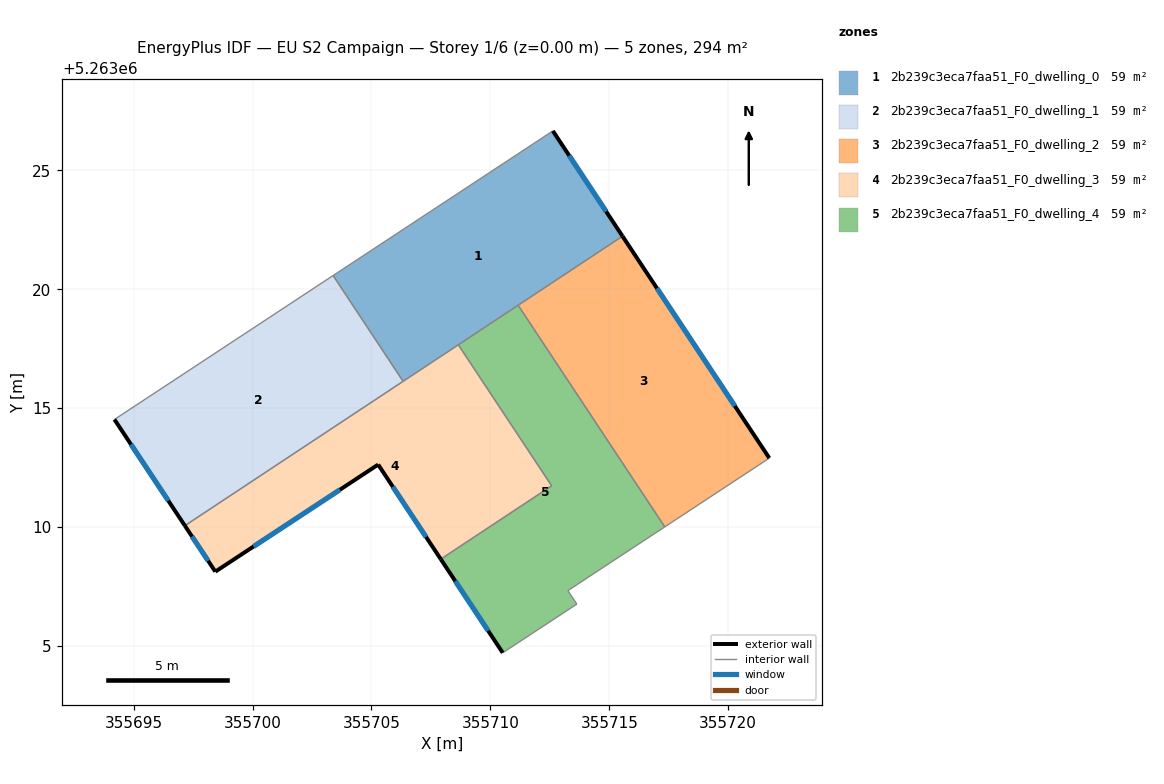
=== STOREY PLAN SPEC (per zone: floor XY polygon, exterior-wall plan segments, windows/doors) ===
zone 1: 2b239c3eca7faa51_F0_dwelling_0  (58.8 m²)
  floor: (355712.63, 5263026.66) (355715.56, 5263022.23) (355706.33, 5263016.13) (355703.39, 5263020.58)
  exterior wall: (355715.56, 5263022.23) – (355712.63, 5263026.66)  [5.3 m]
    window: (355714.87, 5263023.27) – (355713.32, 5263025.62)  [4.5 m²]
  interior walls: 5
zone 2: 2b239c3eca7faa51_F0_dwelling_1  (58.8 m²)
  floor: (355703.39, 5263020.58) (355706.33, 5263016.13) (355697.15, 5263010.06) (355694.19, 5263014.52)
  exterior wall: (355694.19, 5263014.52) – (355697.15, 5263010.06)  [5.4 m]
    window: (355694.89, 5263013.47) – (355696.46, 5263011.10)  [4.5 m²]
  interior walls: 3
zone 3: 2b239c3eca7faa51_F0_dwelling_2  (58.8 m²)
  floor: (355715.56, 5263022.23) (355721.73, 5263012.90) (355717.33, 5263010.01) (355711.17, 5263019.33)
  exterior wall: (355721.73, 5263012.90) – (355715.56, 5263022.23)  [11.2 m]
    window: (355720.28, 5263015.09) – (355717.01, 5263020.04)  [9.4 m²]
  interior walls: 3
zone 4: 2b239c3eca7faa51_F0_dwelling_3  (58.8 m²)
  floor: (355708.65, 5263017.66) (355712.58, 5263011.73) (355707.91, 5263008.65) (355705.28, 5263012.63) (355698.43, 5263008.12) (355697.15, 5263010.06)
  exterior wall: (355705.28, 5263012.63) – (355707.91, 5263008.65)  [4.8 m]
    window: (355705.90, 5263011.69) – (355707.30, 5263009.58)  [4.0 m²]
  exterior wall: (355698.43, 5263008.12) – (355705.28, 5263012.63)  [8.2 m]
    window: (355700.04, 5263009.18) – (355703.67, 5263011.57)  [6.9 m²]
  exterior wall: (355697.15, 5263010.06) – (355698.43, 5263008.12)  [2.3 m]
    window: (355697.45, 5263009.60) – (355698.13, 5263008.58)  [2.0 m²]
  interior walls: 4
zone 5: 2b239c3eca7faa51_F0_dwelling_4  (58.9 m²)
  floor: (355711.17, 5263019.33) (355717.33, 5263010.01) (355713.26, 5263007.33) (355713.64, 5263006.76) (355710.52, 5263004.71) (355707.91, 5263008.65) (355712.58, 5263011.73) (355708.65, 5263017.66)
  exterior wall: (355707.91, 5263008.65) – (355710.52, 5263004.71)  [4.7 m]
    window: (355708.53, 5263007.72) – (355709.91, 5263005.64)  [4.0 m²]
  interior walls: 7

=== DERIVED (storey summary) ===
Building: EU S2 Campaign
Storey: 1 of 6  (floor level z = 0.00 m)
Storey gross floor area: 294.2 m²
Zones on this storey: 5
  - 2b239c3eca7faa51_F0_dwelling_0: floor 58.8 m²; exterior wall 5.3 m (15.9 m²); 1 window(s) 4.5 m²; WWR 28.1%
  - 2b239c3eca7faa51_F0_dwelling_1: floor 58.8 m²; exterior wall 5.4 m (16.1 m²); 1 window(s) 4.5 m²; WWR 28.1%
  - 2b239c3eca7faa51_F0_dwelling_2: floor 58.8 m²; exterior wall 11.2 m (33.6 m²); 1 window(s) 9.4 m²; WWR 28.1%
  - 2b239c3eca7faa51_F0_dwelling_3: floor 58.8 m²; exterior wall 15.3 m (45.8 m²); 3 window(s) 12.9 m²; WWR 28.1%
  - 2b239c3eca7faa51_F0_dwelling_4: floor 58.9 m²; exterior wall 4.7 m (14.2 m²); 1 window(s) 4.0 m²; WWR 28.1%
Zone adjacency (shared interzone walls):
  - 2b239c3eca7faa51_F0_dwelling_0 ↔ 2b239c3eca7faa51_F0_dwelling_1
  - 2b239c3eca7faa51_F0_dwelling_0 ↔ 2b239c3eca7faa51_F0_dwelling_2
  - 2b239c3eca7faa51_F0_dwelling_0 ↔ 2b239c3eca7faa51_F0_dwelling_3
  - 2b239c3eca7faa51_F0_dwelling_0 ↔ 2b239c3eca7faa51_F0_dwelling_4
  - 2b239c3eca7faa51_F0_dwelling_1 ↔ 2b239c3eca7faa51_F0_dwelling_3
  - 2b239c3eca7faa51_F0_dwelling_2 ↔ 2b239c3eca7faa51_F0_dwelling_4
  - 2b239c3eca7faa51_F0_dwelling_3 ↔ 2b239c3eca7faa51_F0_dwelling_4